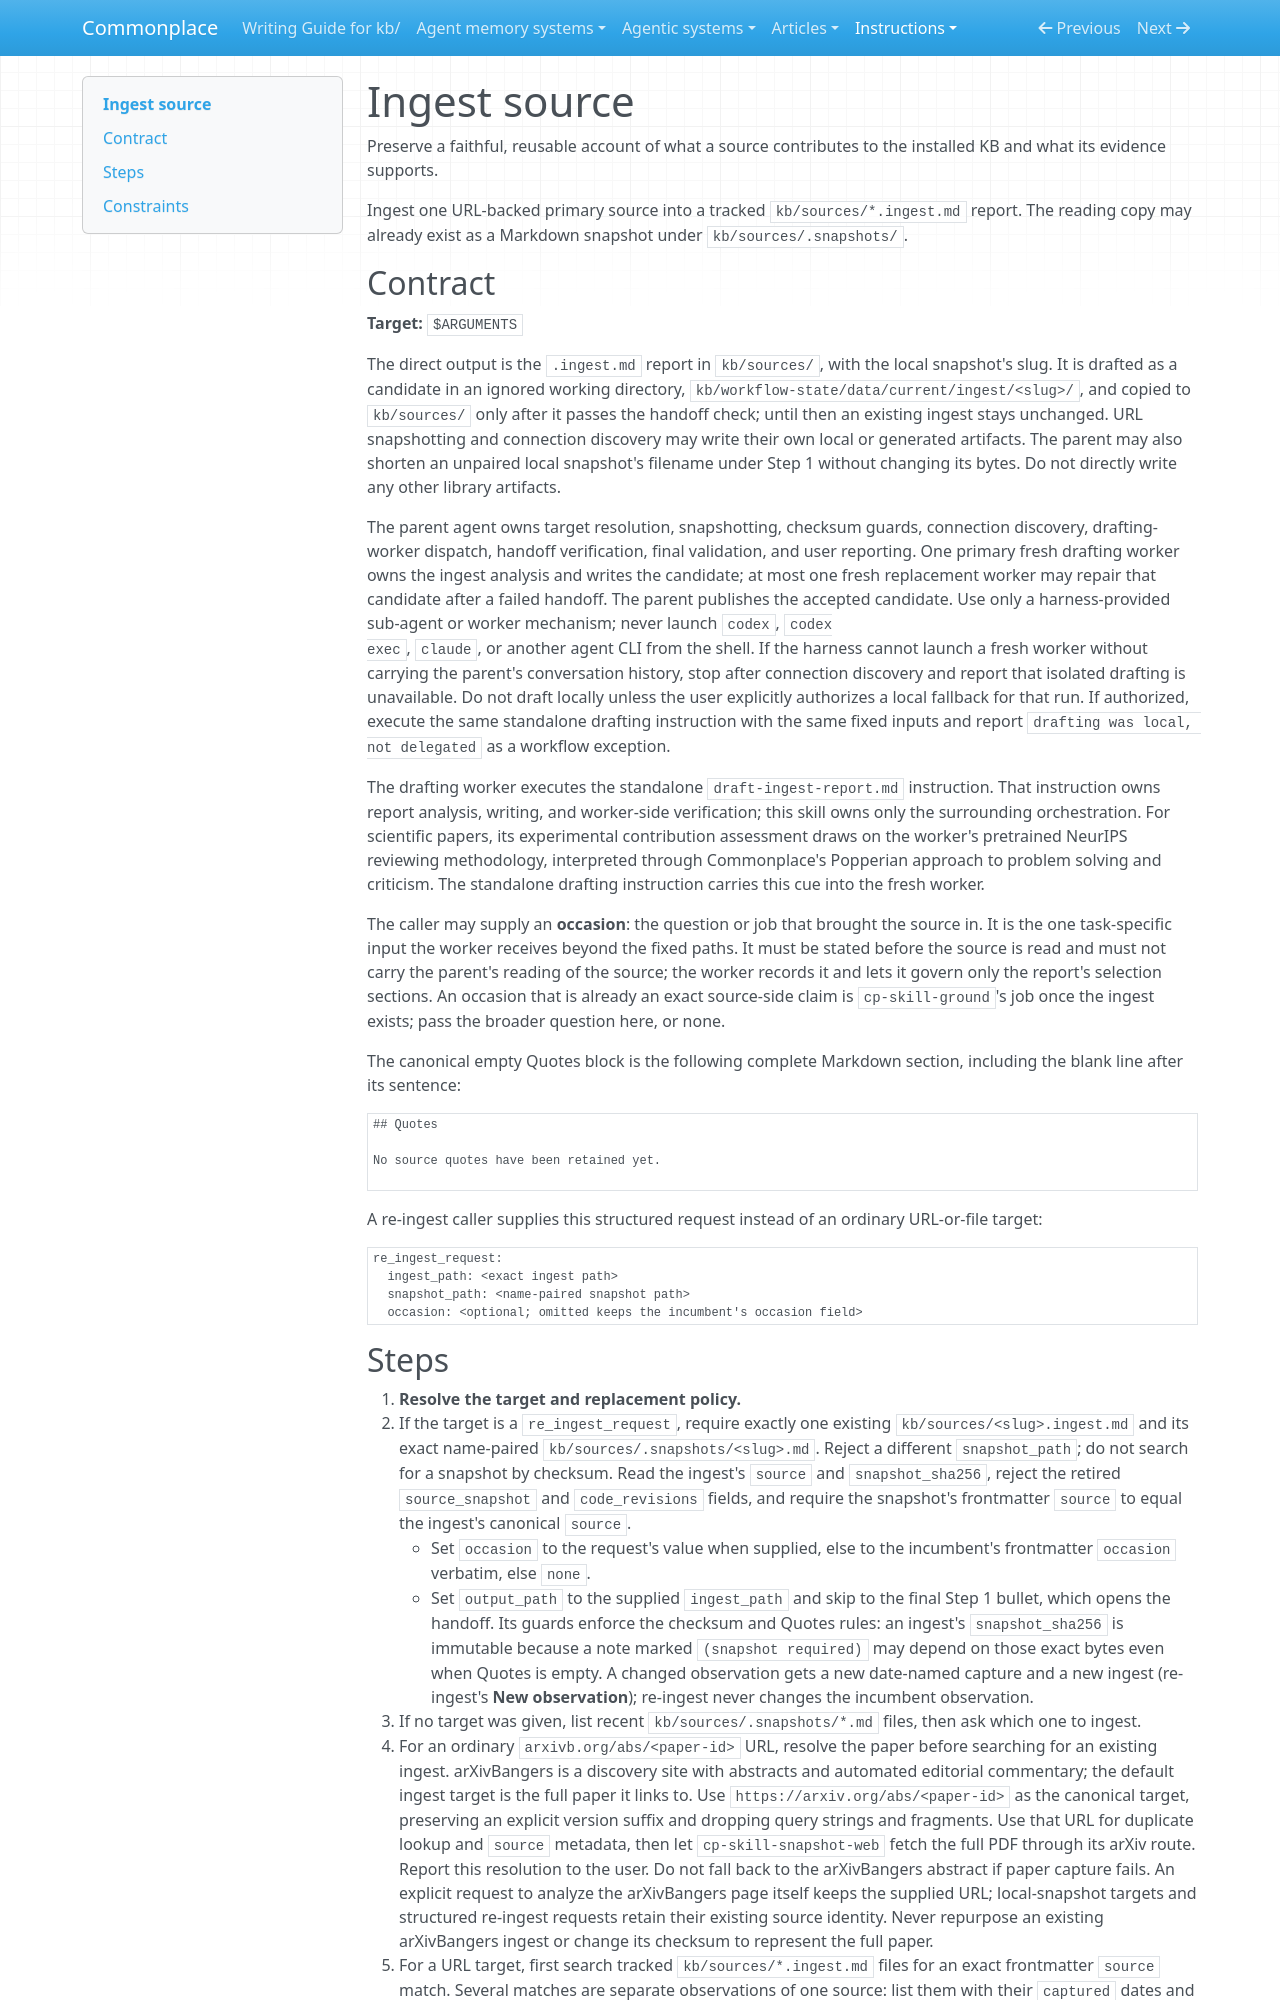

repository: zby/commonplace · page: instructions/cp-skill-ingest/SKILL/index.html · generator: mkdocs

---
name: cp-skill-ingest
description: Use when asked to ingest one URL or local snapshot into a tracked .ingest.md source analysis, or to execute a bounded re-ingest request. Retaining quotes in an existing ingest is cp-skill-ground's job, not this skill's.
type: types/instruction.md
user-invocable: true
allowed-tools: Read, Write, Grep, Glob, Bash, Skill, Task
context: fork
model: opus
argument-hint: "[url-or-file | re_ingest_request] — URL, snapshot path, or structured re-ingest request. No argument lists recent snapshots."
---

# Ingest source

Preserve a faithful, reusable account of what a source contributes to the
installed KB and what its evidence supports.

Ingest one URL-backed primary source into a tracked
`kb/sources/*.ingest.md` report. The reading copy may already exist as a
Markdown snapshot under `kb/sources/.snapshots/`.

## Contract

**Target:** `$ARGUMENTS`

The direct output is the `.ingest.md` report in `kb/sources/`, with the local
snapshot's slug. It is drafted as a candidate in an ignored working directory,
`kb/workflow-state/data/current/ingest/<slug>/`, and copied to `kb/sources/` only after it
passes the handoff check; until then an existing ingest stays unchanged. URL
snapshotting and connection discovery may write their own local or generated
artifacts. The parent may also shorten an unpaired local
snapshot's filename under Step 1 without changing its bytes. Do not directly
write any other library artifacts.

The parent agent owns target resolution, snapshotting, checksum guards,
connection discovery, drafting-worker dispatch, handoff verification, final
validation, and user reporting. One primary fresh drafting worker owns the
ingest analysis and writes the candidate; at most one fresh replacement
worker may repair that candidate after a failed handoff. The parent publishes
the accepted candidate. Use only a
harness-provided sub-agent or worker mechanism; never launch `codex`, `codex
exec`, `claude`, or another agent CLI from the shell. If the harness cannot
launch a fresh worker without carrying the parent's conversation history, stop
after connection discovery and report that isolated drafting is unavailable.
Do not draft locally unless the user explicitly authorizes a local fallback
for that run. If authorized, execute the same standalone drafting instruction
with the same fixed inputs and report `drafting was local, not delegated` as a
workflow exception.

The drafting worker executes the standalone `draft-ingest-report.md`
instruction. That instruction owns report analysis, writing, and worker-side
verification; this skill owns only the surrounding orchestration.
For scientific papers, its experimental contribution assessment draws on the
worker's pretrained NeurIPS reviewing methodology, interpreted through
Commonplace's Popperian approach to problem solving and criticism. The
standalone drafting instruction carries this cue into the fresh worker.

The caller may supply an **occasion**: the question or job that brought the
source in. It is the one task-specific input the worker receives beyond the
fixed paths. It must be stated before the source is read and must not carry
the parent's reading of the source; the worker records it and lets it govern
only the report's selection sections. An occasion that is already an exact
source-side claim is `cp-skill-ground`'s job once the ingest exists; pass the
broader question here, or none.

The canonical empty Quotes block is the following complete Markdown section,
including the blank line after its sentence:

```markdown
## Quotes

No source quotes have been retained yet.

```

A re-ingest caller supplies this structured request instead of an ordinary
URL-or-file target:

```yaml
re_ingest_request:
  ingest_path: <exact ingest path>
  snapshot_path: <name-paired snapshot path>
  occasion: <optional; omitted keeps the incumbent's occasion field>
```
